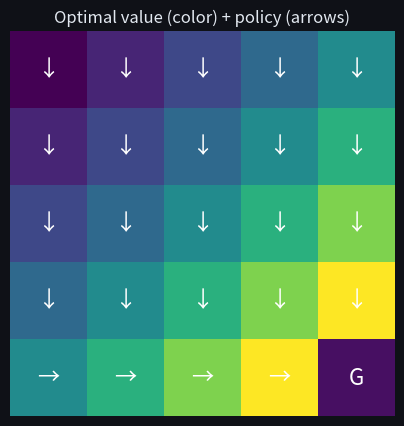

Reproduce this figure in Python. (Note: this script raises an exception after producing the figure.)
import numpy as np
import matplotlib.pyplot as plt

plt.rcParams['figure.facecolor'] = '#0f1117'
plt.rcParams['axes.facecolor'] = '#1a1d27'
plt.rcParams['text.color'] = '#e2e8f0'
plt.rcParams['axes.labelcolor'] = '#e2e8f0'
plt.rcParams['xtick.color'] = '#94a3b8'
plt.rcParams['ytick.color'] = '#94a3b8'
plt.rcParams['axes.edgecolor'] = '#334155'
plt.rcParams['axes.grid'] = True
plt.rcParams['grid.color'] = '#1e293b'
plt.rcParams['figure.figsize'] = (8, 5)
np.random.seed(0)

class GridWorld:
    """n x n grid. Start top-left (0), goal bottom-right. Actions: 0=up 1=down 2=left 3=right.
    Reward -1 per step, +10 at the goal (terminal)."""
    def __init__(self, n=5):
        self.n = n; self.nS = n*n; self.nA = 4; self.goal = n*n-1
    def step(self, s, a):
        r, c = divmod(s, self.n)
        if a==0: r = max(0, r-1)
        elif a==1: r = min(self.n-1, r+1)
        elif a==2: c = max(0, c-1)
        else: c = min(self.n-1, c+1)
        s2 = r*self.n + c
        done = (s2 == self.goal)
        return s2, (10.0 if done else -1.0), done

env = GridWorld(5)
print('states:', env.nS, '| actions:', env.nA, '| goal:', env.goal)

def value_iteration(env, gamma=0.9, tol=1e-6):
    V = np.zeros(env.nS)
    for it in range(1000):
        V_new = V.copy()
        for s in range(env.nS):
            if s == env.goal: continue
            V_new[s] = max(env.step(s,a)[1] + gamma*V[env.step(s,a)[0]] for a in range(env.nA))
        if np.max(np.abs(V_new - V)) < tol:
            print(f'converged in {it} iterations'); V = V_new; break
        V = V_new
    return V

V = value_iteration(env)
print('V* grid:'); print(np.round(V.reshape(5,5), 1))

def greedy_policy(env, V, gamma=0.9):
    pi = np.zeros(env.nS, int)
    for s in range(env.nS):
        pi[s] = np.argmax([env.step(s,a)[1] + gamma*V[env.step(s,a)[0]] for a in range(env.nA)])
    return pi

arrows = {0:'↑',1:'↓',2:'←',3:'→'}
pi = greedy_policy(env, V)
fig, ax = plt.subplots(figsize=(5,5))
ax.imshow(V.reshape(5,5), cmap='viridis')
for s in range(env.nS):
    r,c = divmod(s, env.n)
    ax.text(c, r, 'G' if s==env.goal else arrows[pi[s]], ha='center', va='center', color='w', fontsize=16)
ax.set_title('Optimal value (color) + policy (arrows)'); ax.axis('off'); plt.show()

for g in [0.5, 0.9, 0.99]:
    Vg = value_iteration(env, gamma=g)
    print(f'gamma={g}: V(start)={Vg[0]:.2f}')

def bellman_backup(r, gamma, v_next):
    """Single Bellman backup: return r + gamma * v_next."""
    # TODO(you): one line
    ...

assert abs(bellman_backup(-1, 0.9, 0.0) - (-1.0)) < 1e-9, \
    "single step to terminal state (V=0): backup = -1"
assert abs(bellman_backup(10, 0.9, 0.0) - 10.0) < 1e-9, \
    "goal transition with zero-value terminal: backup = reward"
assert abs(bellman_backup(-1, 0.9, 5.0) - 3.5) < 1e-9, \
    "bootstrap from non-zero V: -1 + 0.9*5 = 3.5"
assert abs(bellman_backup(0, 1.0, 3.0) - 3.0) < 1e-9, \
    "zero reward + gamma=1: backup equals next value"
print("✅ Exercise 1 passed")

def discounted_sum(r, gamma, n_steps):
    """Sum of discounted constant reward: r * sum(gamma^t for t in 0..n_steps-1).
    Returns the geometric-series value."""
    # TODO(you): implement (closed-form or loop, your choice)
    ...

import math

# With gamma=0, only the immediate reward matters
assert abs(discounted_sum(1.0, 0.0, 100) - 1.0) < 1e-9, \
    "gamma=0 means only immediate reward counts"
# Closed-form: r * (1 - gamma^n) / (1 - gamma)
for gamma in (0.5, 0.9, 0.99):
    n = 1000
    expected = 1.0 * (1 - gamma**n) / (1 - gamma)
    assert abs(discounted_sum(1.0, gamma, n) - expected) < 1e-4, \
        f"discounted sum for gamma={gamma} should equal geometric series"
# Higher gamma means larger sum (more future rewards counted)
assert discounted_sum(1.0, 0.5, 50) < discounted_sum(1.0, 0.9, 50) < discounted_sum(1.0, 0.99, 50), \
    "higher gamma gives larger discounted sum"
print("✅ Exercise 2 passed")
